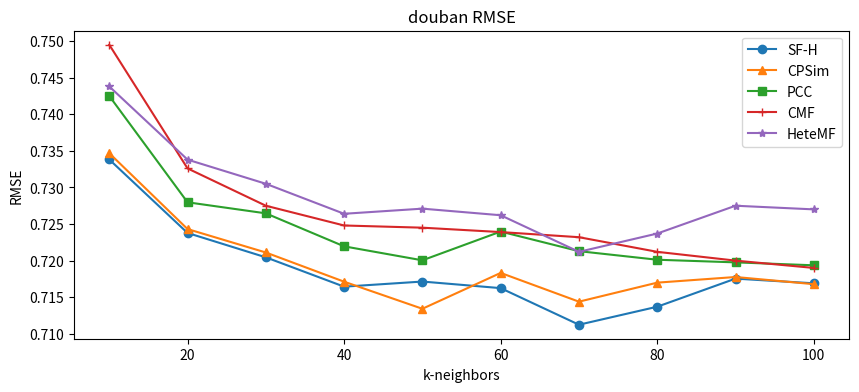

Source code (Python):
import matplotlib.pyplot as plt
from matplotlib.font_manager import FontProperties
import pandas as pd

myfont = FontProperties(fname='/Library/Fonts/Songti.ttc')

plt.figure(figsize=(10, 4))

cpcugu_series = pd.Series({
    10: 0.73382,
    20: 0.72378,
    30: 0.72045,
    40: 0.71644,
    50: 0.71714,
    60: 0.71624,
    70: 0.71124,
    80: 0.7137,
    90: 0.71754,
    100: 0.7169
})
cpcugu_series.plot(label='SF-H', marker='o')


cpc_series = pd.Series({
    10: 0.73468,
    20: 0.72431,
    30: 0.72111,
    40: 0.71712,
    50: 0.71342,
    60: 0.71832,
    70: 0.71439,
    80: 0.71699,
    90: 0.71776,
    100: 0.71678
})
cpc_series.plot(label='CPSim', marker='^')


pcc_series = pd.Series({
    10: 0.7425,
    20: 0.72797,
    30: 0.72646,
    40: 0.72195,
    50: 0.72004,
    60: 0.72397,
    70: 0.72129,
    80: 0.72012,
    90: 0.71976,
    100: 0.71936
})
pcc_series.plot(label='PCC', marker='s')

CMF_series = pd.Series({
    10: 0.7495,
    20: 0.7326,
    30: 0.7275,
    40: 0.7248,
    50: 0.7245,
    60: 0.7239,
    70: 0.7232,
    80: 0.7212,
    90: 0.72,
    100: 0.719
})
CMF_series.plot(label='CMF', marker='+')

HeteMF_series = pd.Series({
    10: 0.7438,
    20: 0.7338,
    30: 0.7305,
    40: 0.7264,
    50: 0.7271,
    60: 0.7262,
    70: 0.7212,
    80: 0.7237,
    90: 0.7275,
    100: 0.727
})
HeteMF_series.plot(label='HeteMF', marker='*')

plt.title("douban RMSE")
plt.ylabel("RMSE")
plt.xlabel("k-neighbors")
plt.legend()
plt.show()
